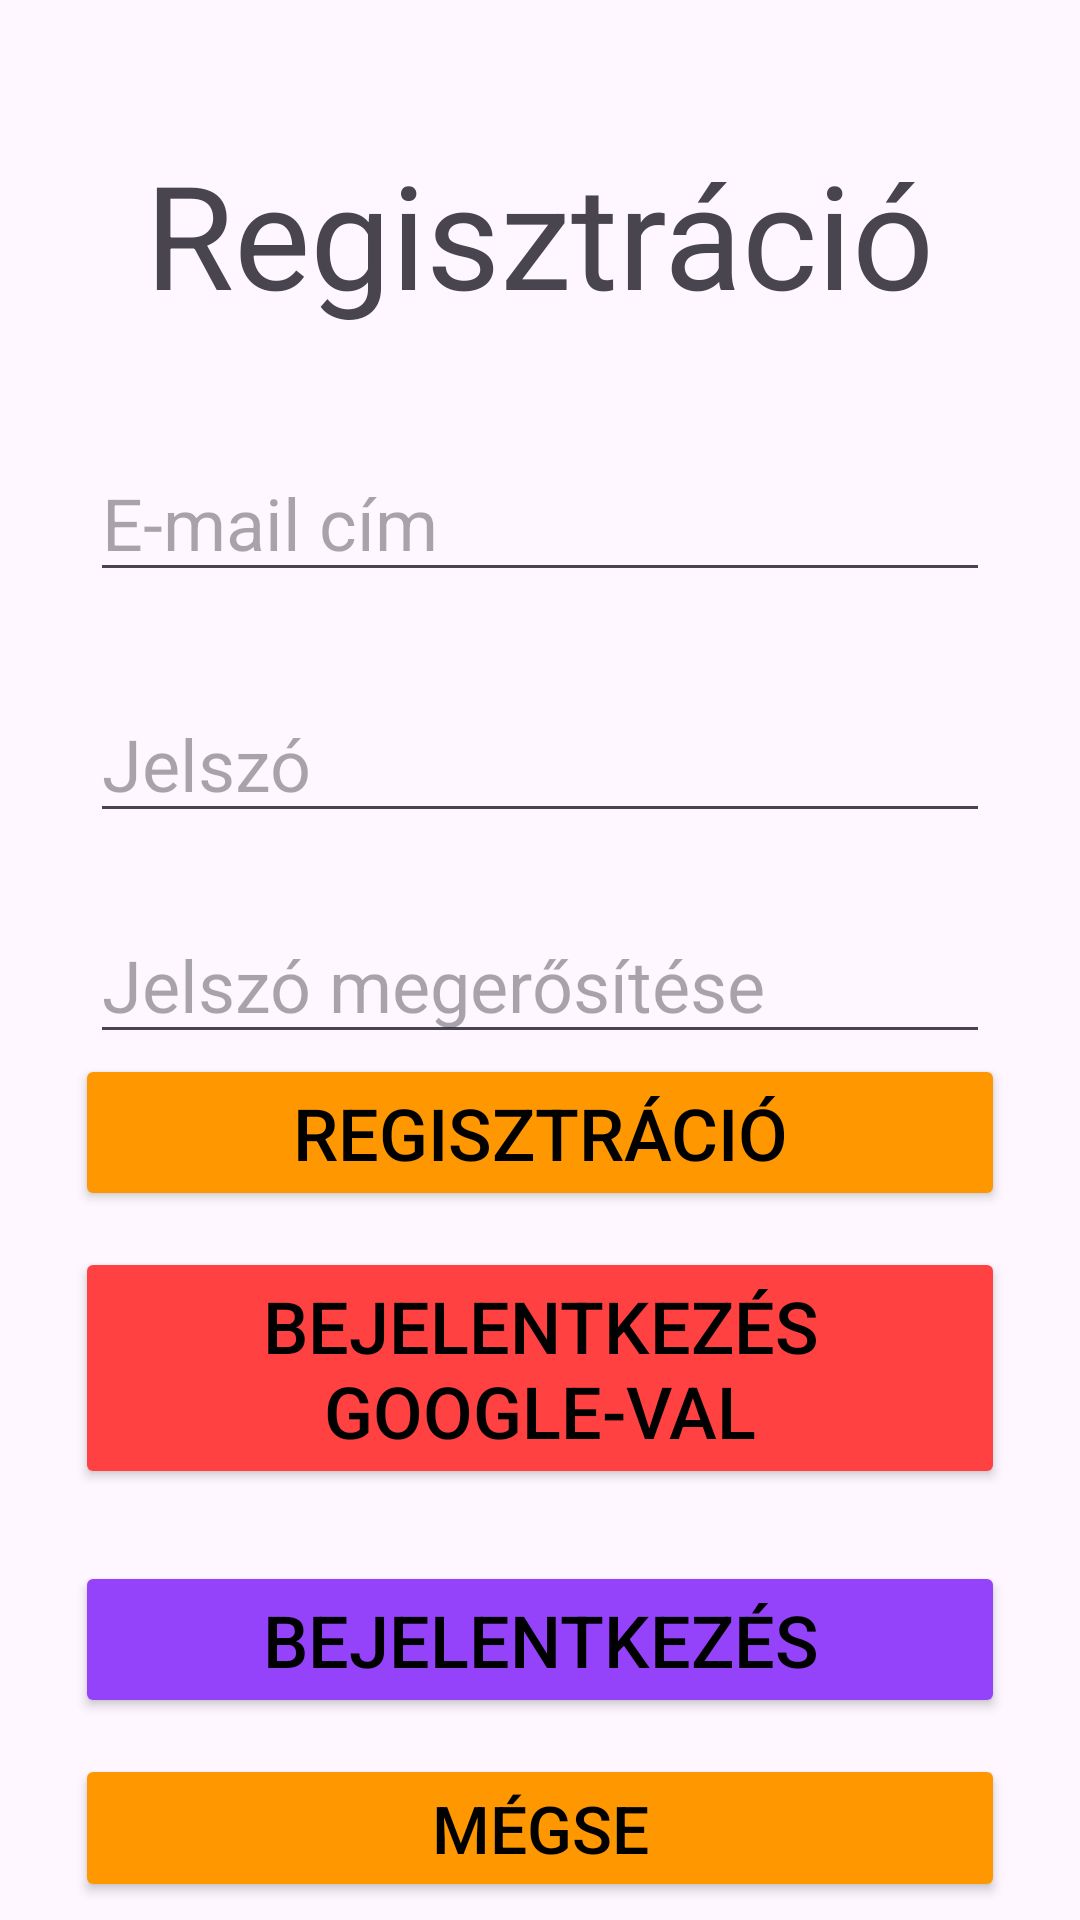

This screen was rendered from an Android layout file. Write that file and the resources it references.
<!-- AndroidManifest.xml: application theme Theme.MagyarMadarak -->
<!-- res/layout/activity_register.xml -->
<?xml version="1.0" encoding="utf-8"?>
<androidx.constraintlayout.widget.ConstraintLayout xmlns:android="http://schemas.android.com/apk/res/android"
    xmlns:app="http://schemas.android.com/apk/res-auto"
    xmlns:tools="http://schemas.android.com/tools"
    android:id="@+id/main"
    android:layout_width="match_parent"
    android:layout_height="match_parent"
    tools:context=".ui.RegisterActivity">

    <ScrollView
        android:layout_width="match_parent"
        android:layout_height="match_parent"
        app:layout_constraintBottom_toBottomOf="parent"
        app:layout_constraintEnd_toEndOf="parent"
        app:layout_constraintStart_toStartOf="parent"
        app:layout_constraintTop_toTopOf="parent" >

        <androidx.constraintlayout.widget.ConstraintLayout
            android:id="@+id/contentRegister"
            android:layout_width="match_parent"
            android:layout_height="0dp"
            android:paddingBottom="5dp" >

            <TextView
                android:id="@+id/twRegister"
                android:layout_width="wrap_content"
                android:layout_height="wrap_content"
                android:text="@string/register"
                android:textSize="48sp"
                app:layout_constraintBottom_toBottomOf="parent"
                app:layout_constraintEnd_toEndOf="parent"
                app:layout_constraintHorizontal_bias="0.5"
                app:layout_constraintStart_toStartOf="parent"
                app:layout_constraintTop_toTopOf="parent"
                app:layout_constraintVertical_bias="0.08" />













            <EditText
                android:id="@+id/etRegisterEmailAddress"
                android:layout_width="match_parent"
                android:layout_height="wrap_content"
                android:autofillHints="emailAddress"
                android:layout_marginHorizontal="30dp"
                android:hint="@string/email_address"
                android:inputType="textEmailAddress"
                android:textSize="24sp"
                app:layout_constraintBottom_toBottomOf="parent"
                app:layout_constraintEnd_toEndOf="parent"
                app:layout_constraintHorizontal_bias="0.5"
                app:layout_constraintStart_toStartOf="parent"
                app:layout_constraintTop_toBottomOf="@+id/twRegister"
                app:layout_constraintVertical_bias="0.08" />

            <EditText
            android:id="@+id/etRegisterPassword"
            android:layout_width="match_parent"
            android:layout_height="wrap_content"
            android:autofillHints="emailAddress"
            android:layout_marginHorizontal="30dp"
            android:hint="@string/password"
            android:inputType="textPassword"
            android:textSize="24sp"
            app:layout_constraintBottom_toBottomOf="parent"
            app:layout_constraintEnd_toEndOf="parent"
            app:layout_constraintHorizontal_bias="0.5"
            app:layout_constraintStart_toStartOf="parent"
            app:layout_constraintTop_toBottomOf="@+id/etRegisterEmailAddress"
            app:layout_constraintVertical_bias="0.08" />

            <EditText
            android:id="@+id/etRegisterRePassword"
            android:layout_width="match_parent"
            android:layout_height="wrap_content"
            android:autofillHints="emailAddress"
            android:layout_marginHorizontal="30dp"
            android:hint="@string/repassword"
            android:inputType="textPassword"
            android:textSize="24sp"
            app:layout_constraintBottom_toBottomOf="parent"
            app:layout_constraintEnd_toEndOf="parent"
            app:layout_constraintHorizontal_bias="0.5"
            app:layout_constraintStart_toStartOf="parent"
            app:layout_constraintTop_toBottomOf="@+id/etRegisterPassword"
            app:layout_constraintVertical_bias="0.08" />

            <LinearLayout
                android:layout_width="match_parent"
                android:layout_height="wrap_content"
                android:orientation="vertical"
                android:paddingHorizontal="25sp"
                app:layout_constraintBottom_toBottomOf="parent"
                app:layout_constraintEnd_toEndOf="parent"
                app:layout_constraintStart_toStartOf="parent"
                app:layout_constraintTop_toBottomOf="@+id/etRegisterRePassword"
                app:layout_constraintVertical_bias="0.25">

                <Button
                    android:id="@+id/btnRegister"
                    android:layout_width="match_parent"
                    android:layout_height="wrap_content"
                    android:text="@string/registerBtn"
                    android:textSize="24sp"
                    android:textColor="@color/black"
                    android:backgroundTint="@color/orange"
                    android:layout_marginBottom="@dimen/small_bottom_margin"/>

                <Button
                    android:id="@+id/btnRegisterWithGoogle"
                    android:layout_width="match_parent"
                    android:layout_height="wrap_content"
                    android:text="@string/loginGoogleBtn"
                    android:textSize="24sp"
                    android:textColor="@color/black"
                    android:backgroundTint="@color/red"
                    android:layout_marginBottom="@dimen/small_bottom_margin"/>

                <Button
                    android:id="@+id/btnRegisterToLogin"
                    android:layout_width="match_parent"
                    android:layout_height="wrap_content"
                    android:text="@string/loginBtn"
                    android:textSize="24sp"
                    android:textColor="@color/black"
                    android:backgroundTint="@color/secondary_button"
                    android:layout_marginBottom="@dimen/small_bottom_margin"
                    android:layout_marginTop="@dimen/small_bottom_margin"/>

                <Button
                    android:id="@+id/buttonCancel"
                    android:layout_width="match_parent"
                    android:layout_height="wrap_content"
                    android:textColor="@color/black"
                    android:backgroundTint="@color/orange"
                    android:text="Mégse" />

            </LinearLayout>
        </androidx.constraintlayout.widget.ConstraintLayout>
    </ScrollView>












</androidx.constraintlayout.widget.ConstraintLayout>
<!-- resources referenced by this layout -->
<resources>
  <color name="black">#000000</color>
  <color name="orange">#FF9800</color>
  <color name="red">#FF4141</color>
  <color name="secondary_button">#9443FA</color>
  <dimen name="small_bottom_margin">12dp</dimen>
  <string name="email_address">E-mail cím</string>
  <string name="loginBtn">Bejelentkezés</string>
  <string name="loginGoogleBtn">Bejelentkezés Google-val</string>
  <string name="password">Jelszó</string>
  <string name="register">Regisztráció</string>
  <string name="registerBtn">Regisztráció</string>
  <string name="repassword">Jelszó megerősítése</string>
  <style name="Theme.MagyarMadarak" parent="Base.Theme.MagyarMadarazó" />
  <style name="Base.Theme.MagyarMadarazó" parent="Theme.Material3.DayNight.NoActionBar">
          
          
          <item name="colorPrimary">@color/white</item>
          <item name="colorSecondary">@color/orange</item>
          <item name="android:textSize">22sp</item>
      </style>
  <color name="white">#FFFFFF</color>
</resources>
